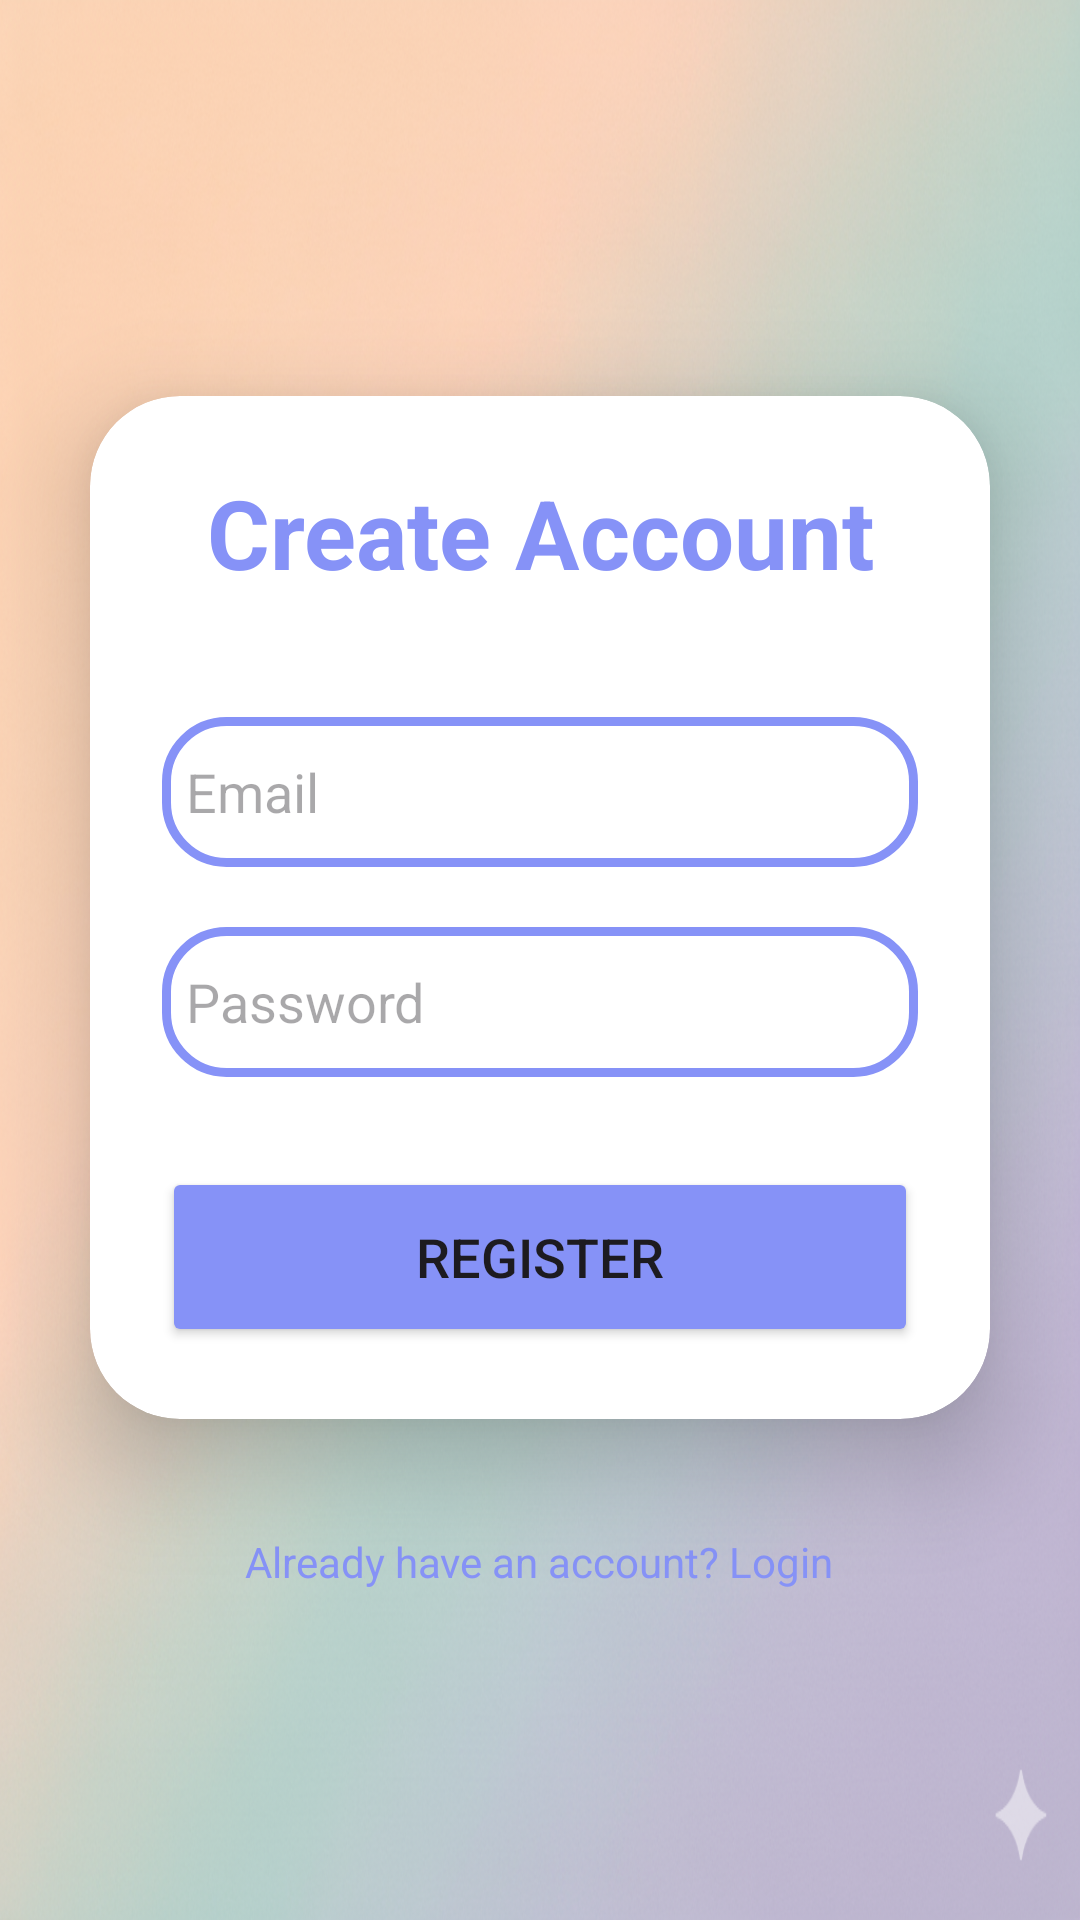

The Android layout XML behind this screen, and the referenced resources:
<!-- AndroidManifest.xml: application theme Theme.Login -->
<!-- res/layout/activity_sign_up.xml -->
<?xml version="1.0" encoding="utf-8"?>
<LinearLayout
    xmlns:android="http://schemas.android.com/apk/res/android"
    xmlns:app="http://schemas.android.com/apk/res-auto"
    xmlns:tools="http://schemas.android.com/tools"
    android:id="@+id/signUpMain"
    android:layout_width="match_parent"
    android:layout_height="match_parent"
    android:orientation="vertical"
    android:gravity="center"
    android:background="@drawable/backgroundloginsignup"
    tools:context=".SignUpActivity"> <androidx.cardview.widget.CardView
    android:layout_width="match_parent"
    android:layout_height="wrap_content"
    android:layout_margin="30dp"
    app:cardCornerRadius="30dp"
    app:cardElevation="20dp">

    <LinearLayout
        android:layout_width="match_parent"
        android:layout_height="wrap_content"
        android:orientation="vertical"
        android:padding="24dp">

        <TextView
            android:layout_width="match_parent"
            android:layout_height="wrap_content"
            android:text="Create Account"
            android:id="@+id/signUpTitle"
            android:textSize="32sp"
            android:textAlignment="center"
            android:textStyle="bold"
            android:textColor="@color/purpule"/>

        <EditText
            android:layout_width="match_parent"
            android:layout_height="50dp"
            android:id="@+id/signUpEmail"
            android:background="@drawable/custom_edittext"
            android:drawableLeft="@drawable/baseline_person_24"
            android:drawablePadding="8dp"
            android:hint="Email"
            android:padding="8dp"
            android:layout_marginTop="40dp"/>

        <EditText
            android:layout_width="match_parent"
            android:layout_height="50dp"
            android:id="@+id/signUpPassword"
            android:background="@drawable/custom_edittext"
            android:drawableLeft="@drawable/outline_cloud_lock_24"
            android:drawablePadding="8dp"
            android:hint="Password"
            android:padding="8dp"
            android:inputType="textPassword"
            android:layout_marginTop="20dp"/>

        <Button
            android:layout_width="match_parent"
            android:layout_height="60dp"
            android:id="@+id/registerButton"
            android:text="Register"
            android:textSize="18sp"
            android:layout_marginTop="30dp"
            android:backgroundTint="@color/purpule"
            app:cornerRadius="20dp"/>

    </LinearLayout>
</androidx.cardview.widget.CardView>

    <TextView
        android:layout_width="wrap_content"
        android:layout_height="wrap_content"
        android:padding="8dp"
        android:text="Already have an account? Login"
        android:textSize="14sp"
        android:id="@+id/loginTextLink"
        android:textColor="@color/purpule"/>

</LinearLayout>
<!-- resources referenced by this layout -->
<resources>
  <color name="purpule">#8692f7</color>
  <!-- drawable backgroundloginsignup: png bitmap (drawable, 1046387 bytes) -->
  <!-- drawable custom_edittext (drawable) -->
  <?xml version="1.0" encoding="utf-8"?>
  <shape xmlns:android="http://schemas.android.com/apk/res/android"
      android:shape="rectangle">
  
      <stroke
          android:width="3dp"
          android:color="@color/purpule"/>
      <corners
          android:radius="20dp"/>
  
  
  
  </shape>
  <style name="Theme.Login" parent="Base.Theme.Login" />
  <style name="Base.Theme.Login" parent="Theme.Material3.DayNight.NoActionBar">
          <item name="colorPrimary">@color/purpule</item>
          
          
      </style>
</resources>
